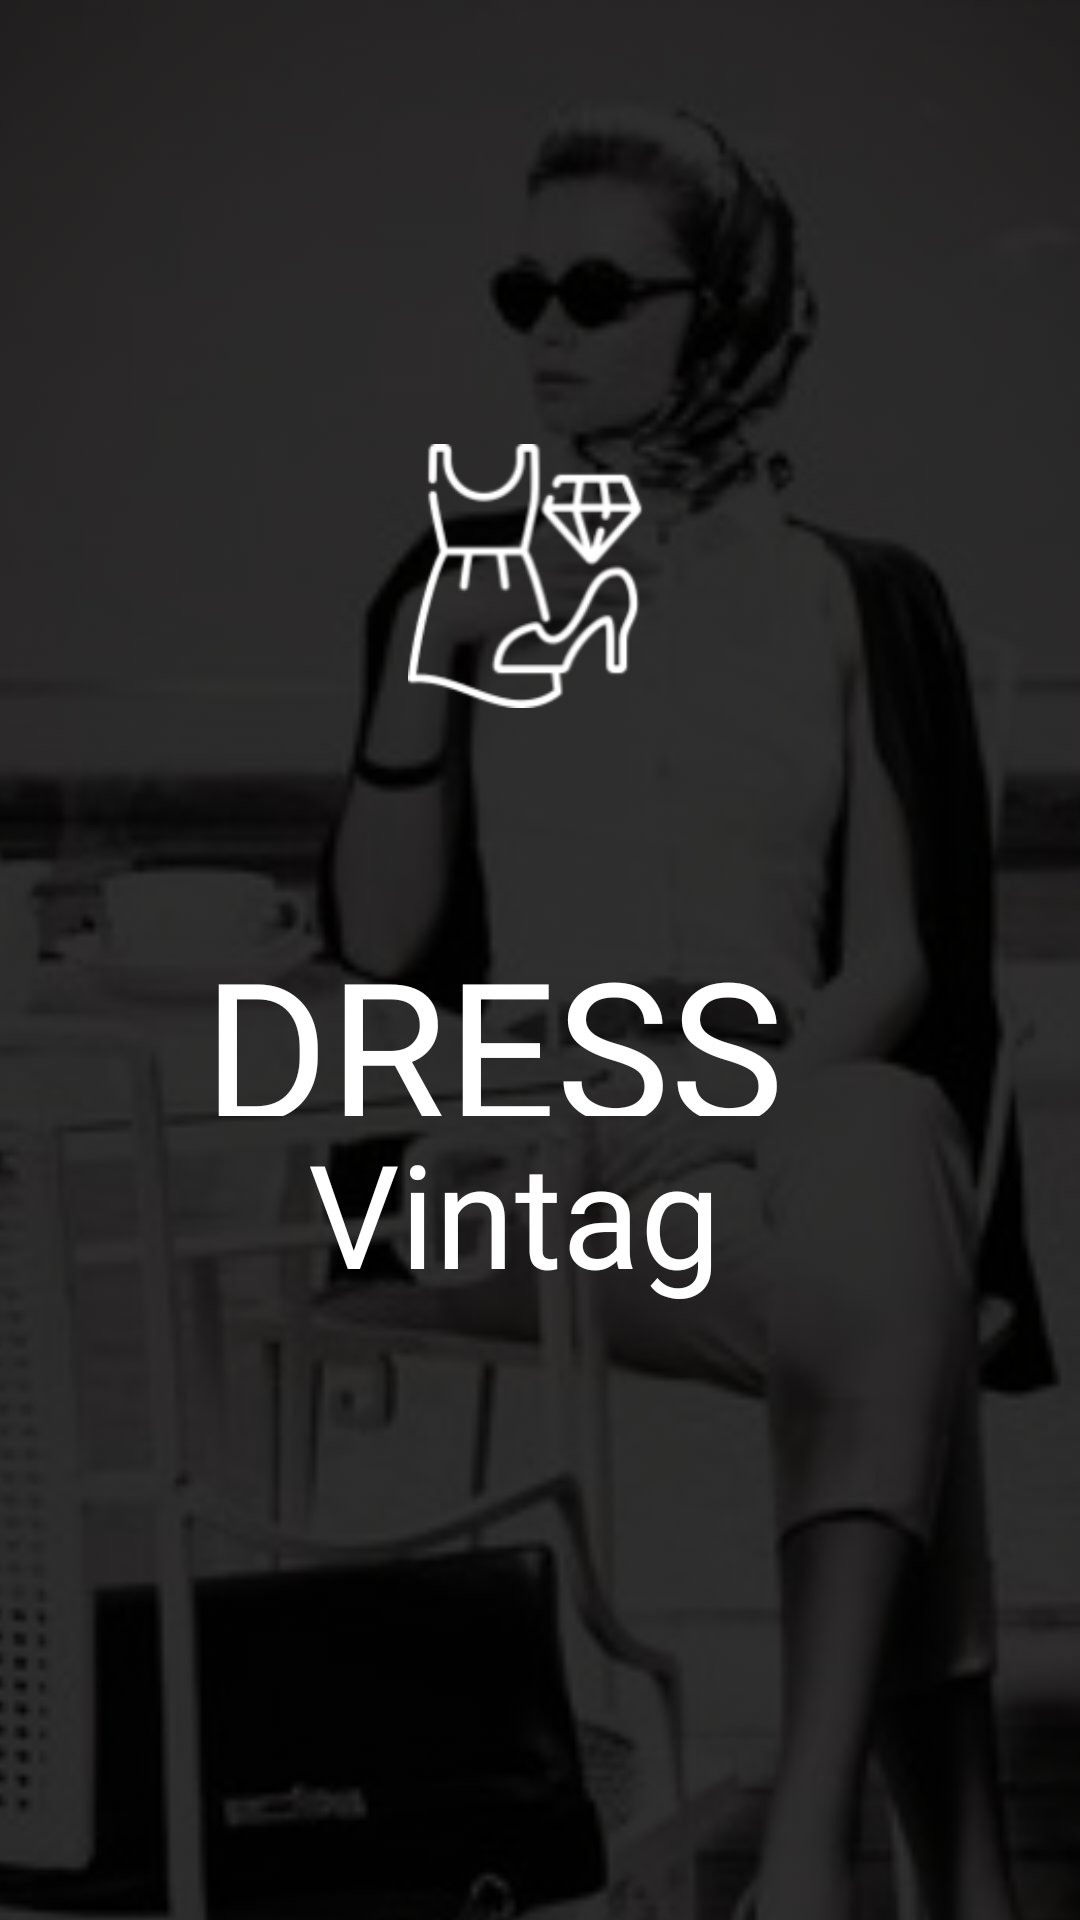

Layout XML and referenced resources for this Android screen:
<!-- AndroidManifest.xml: activity theme Theme.Design.NoActionBar -->
<!-- res/layout/activity_splash.xml -->
<?xml version="1.0" encoding="utf-8"?>
<androidx.constraintlayout.widget.ConstraintLayout xmlns:android="http://schemas.android.com/apk/res/android"
    xmlns:app="http://schemas.android.com/apk/res-auto"
    xmlns:tools="http://schemas.android.com/tools"
    android:id="@+id/CLoginActivity"
    android:layout_width="match_parent"
    android:layout_height="match_parent"
    android:background="@color/black"
    tools:context=".LoginActivity">

    

    <ImageView
        android:id="@+id/iVLogin"
        android:layout_width="409dp"
        android:layout_height="730dp"
        android:alpha="?android:attr/spotShadowAlpha"
        android:scaleType="centerCrop"
        app:layout_constraintStart_toStartOf="parent"
        app:layout_constraintTop_toTopOf="parent"
        app:srcCompat="@drawable/foto1"
        tools:targetApi="lollipop" />


    <ImageView
        android:id="@+id/iModa"
        android:layout_width="88dp"
        android:layout_height="88dp"
        android:layout_marginTop="148dp"
        app:layout_constraintEnd_toEndOf="parent"
        app:layout_constraintStart_toStartOf="parent"
        app:layout_constraintTop_toTopOf="parent"
        app:srcCompat="@drawable/moda" />

    <TextView
        android:id="@+id/tvDress"
        android:layout_width="225dp"
        android:layout_height="66dp"
        android:layout_marginTop="250dp"
        android:fontFamily="@font/alegreya_sc_black"
        android:text="DRESS"
        android:textColor="@color/white"
        android:textSize="64sp"
        app:layout_constraintBottom_toTopOf="@+id/tvVintage"
        app:layout_constraintEnd_toEndOf="parent"
        app:layout_constraintStart_toStartOf="parent"
        tools:ignore="MissingConstraints" />

    <TextView
        android:id="@+id/tvVintage"
        android:layout_width="155dp"
        android:layout_height="68dp"
        android:layout_marginBottom="200dp"
        android:fontFamily="@font/allura"
        android:text="Vintage"
        android:textColor="@color/white"
        android:textSize="48sp"
        app:layout_constraintBottom_toBottomOf="parent"
        app:layout_constraintEnd_toEndOf="parent"
        app:layout_constraintStart_toStartOf="parent"
        tools:ignore="MissingConstraints" />


</androidx.constraintlayout.widget.ConstraintLayout>
<!-- resources referenced by this layout -->
<resources>
  <color name="black">#FF000000</color>
  <color name="white">#FFFFFFFF</color>
  <!-- drawable foto1: jpg bitmap (drawable, 17714 bytes) -->
  <!-- drawable moda: png bitmap (drawable, 7113 bytes) -->
</resources>
